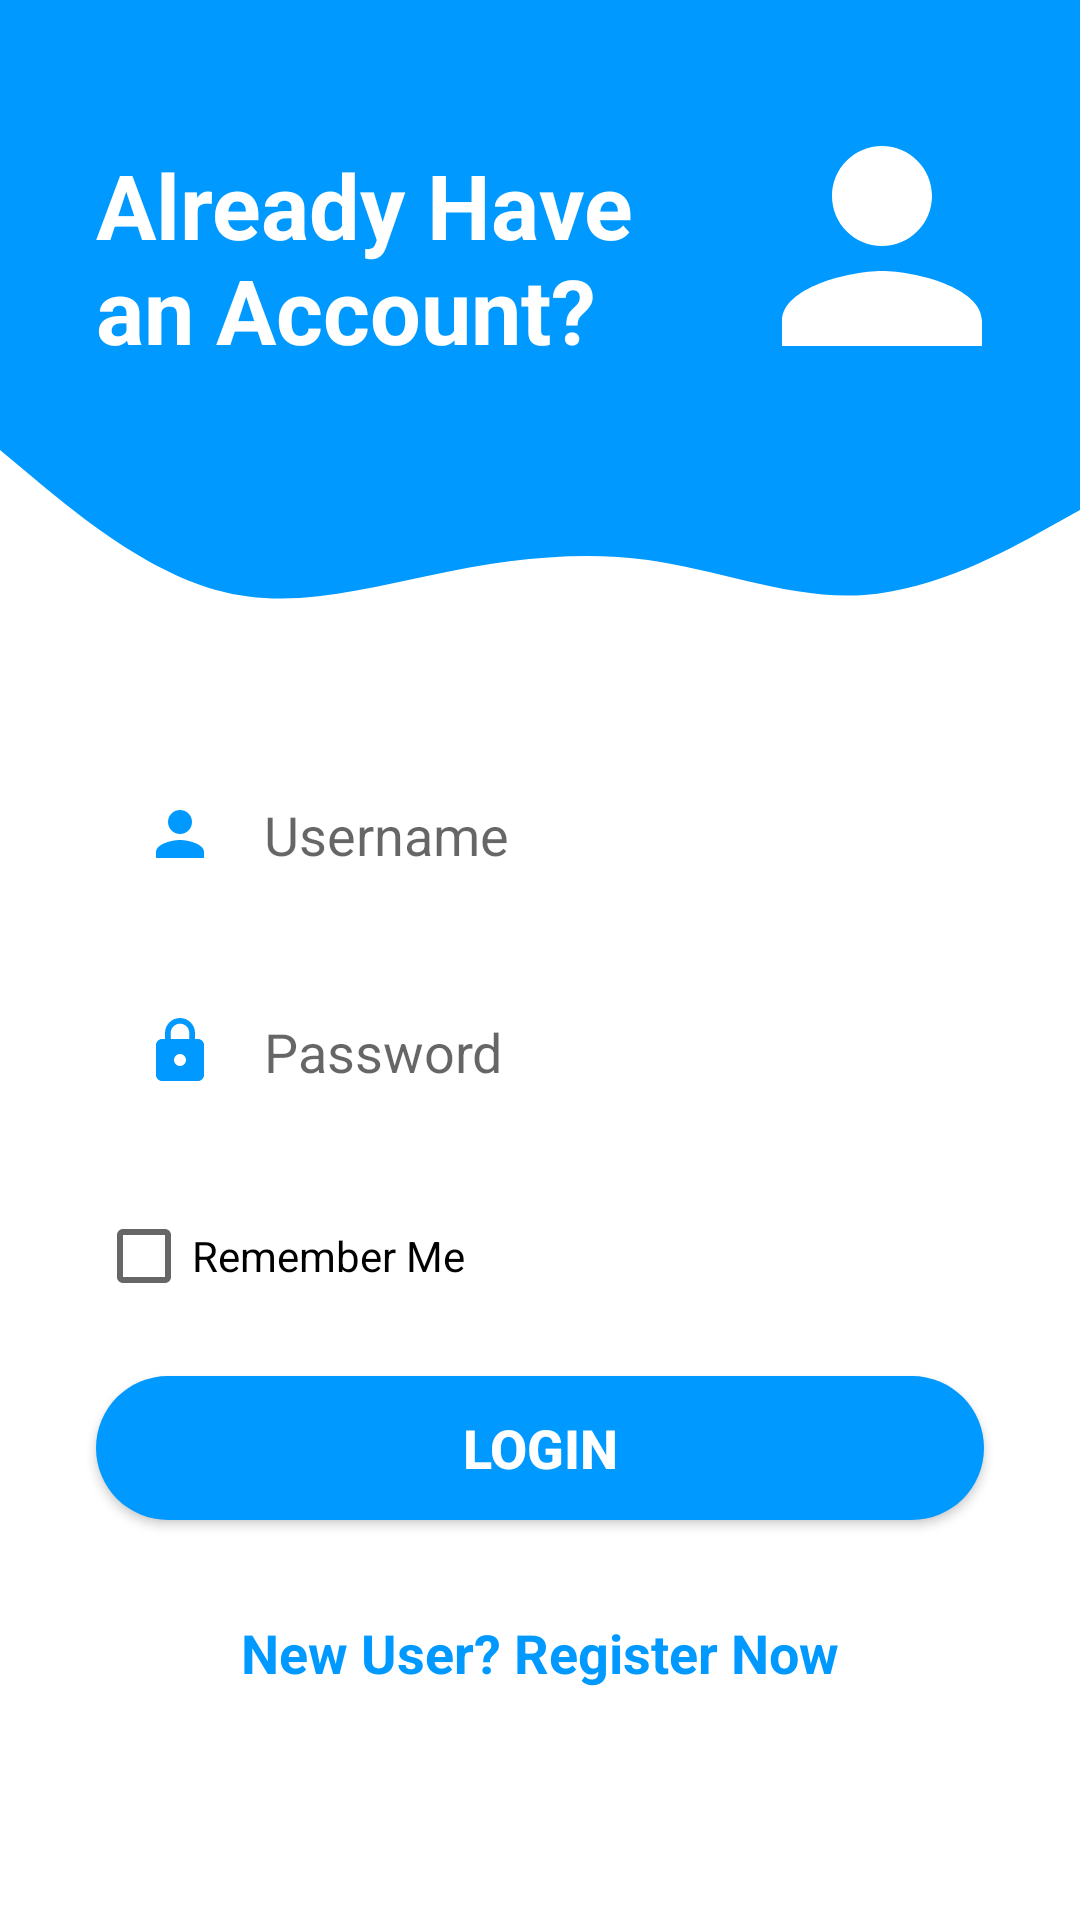

Produce the Android XML layout that renders to this screen, including the resource entries it uses.
<!-- AndroidManifest.xml: application theme Theme.MovieNavigation -->
<!-- res/layout/activity_login.xml -->
<?xml version="1.0" encoding="utf-8"?>

<androidx.constraintlayout.widget.ConstraintLayout xmlns:android="http://schemas.android.com/apk/res/android"
    xmlns:app="http://schemas.android.com/apk/res-auto"
    xmlns:tools="http://schemas.android.com/tools"
    android:layout_width="match_parent"
    android:layout_height="match_parent"
    tools:context=".activity.LoginActivity">

    <View
        android:id="@+id/topView"
        android:layout_width="0dp"
        android:layout_height="150dp"
        android:background="@color/colorBlue"
        app:layout_constraintEnd_toEndOf="parent"
        app:layout_constraintStart_toStartOf="parent"
        app:layout_constraintTop_toTopOf="parent" />

    <View
        android:id="@+id/view5"
        android:layout_width="0dp"
        android:layout_height="100dp"
        android:background="@drawable/ic_wave"
        app:layout_constraintEnd_toEndOf="parent"
        app:layout_constraintStart_toStartOf="parent"
        app:layout_constraintTop_toBottomOf="@+id/topView" />

    <ImageView
        android:id="@+id/imageView5"
        android:layout_width="100dp"
        android:layout_height="100dp"
        android:layout_marginTop="32dp"
        android:layout_marginEnd="16dp"
        app:layout_constraintEnd_toEndOf="parent"
        app:layout_constraintTop_toTopOf="parent"
        app:srcCompat="@drawable/ic_baseline_person_24"
        android:contentDescription="@string/top_icon" />

    <TextView
        android:id="@+id/topText"
        android:layout_width="0dp"
        android:layout_height="wrap_content"
        android:layout_marginStart="32dp"
        android:layout_marginTop="48dp"
        android:text="Already Have an Account?"
        android:textColor="@android:color/white"
        android:textSize="30sp"
        android:textStyle="bold"
        app:layout_constraintEnd_toStartOf="@+id/imageView5"
        app:layout_constraintHorizontal_bias="0.0"
        app:layout_constraintStart_toStartOf="@+id/topView"
        app:layout_constraintTop_toTopOf="parent" />

    <EditText
        android:id="@+id/username"
        android:layout_width="0dp"
        android:layout_height="wrap_content"
        android:layout_marginStart="32dp"
        android:layout_marginEnd="32dp"
        android:background="@drawable/round_border"
        android:drawableStart="@drawable/ic_person_24"
        android:drawablePadding="16dp"
        android:ems="10"
        android:hint="@string/username"
        android:inputType="textEmailAddress"
        android:padding="16dp"
        app:layout_constraintEnd_toEndOf="parent"
        app:layout_constraintStart_toStartOf="parent"
        app:layout_constraintTop_toBottomOf="@+id/view5"
        />

    <EditText
        android:id="@+id/password"
        android:layout_width="0dp"
        android:layout_height="wrap_content"
        android:layout_marginStart="32dp"
        android:layout_marginTop="16dp"
        android:layout_marginEnd="32dp"
        android:background="@drawable/round_border"
        android:drawableStart="@drawable/ic_lock"
        android:drawablePadding="16dp"
        android:ems="10"
        android:hint="@string/password"
        android:inputType="textPassword"
        android:padding="16dp"
        app:layout_constraintEnd_toEndOf="parent"
        app:layout_constraintStart_toStartOf="parent"
        app:layout_constraintTop_toBottomOf="@+id/username" />

    <CheckBox
        android:id="@+id/cbCheckBox"
        android:layout_width="match_parent"
        android:layout_height="wrap_content"
        android:text="Remember Me"
        android:layout_marginStart="32dp"
        android:layout_marginTop="16dp"
        android:layout_marginEnd="32dp"
        app:layout_constraintEnd_toEndOf="parent"
        app:layout_constraintStart_toStartOf="parent"
        app:layout_constraintTop_toBottomOf="@+id/password"/>

    <Button
        android:id="@+id/login"
        android:layout_width="0dp"
        android:layout_height="wrap_content"
        android:layout_marginStart="32dp"
        android:layout_marginTop="16dp"
        android:layout_marginEnd="32dp"
        android:background="@drawable/round_bg"
        android:text="@string/login"
        android:textColor="@android:color/white"
        android:textSize="18sp"
        android:textStyle="bold"
        app:layout_constraintEnd_toEndOf="parent"
        app:layout_constraintStart_toStartOf="parent"
        app:layout_constraintTop_toBottomOf="@+id/cbCheckBox" />

    <TextView
        android:id="@+id/register"
        android:layout_width="wrap_content"
        android:layout_height="wrap_content"
        android:layout_marginStart="32dp"
        android:layout_marginTop="32dp"
        android:layout_marginEnd="32dp"
        android:text="@string/new_user_register_now"
        android:textColor="@color/colorBlue"
        android:textSize="18sp"
        android:textStyle="bold"
        app:layout_constraintEnd_toEndOf="parent"
        app:layout_constraintStart_toStartOf="parent"
        app:layout_constraintTop_toBottomOf="@+id/login" />

</androidx.constraintlayout.widget.ConstraintLayout>
<!-- resources referenced by this layout -->
<resources>
  <color name="colorBlue">#0099ff</color>
  <!-- drawable ic_baseline_person_24 (drawable) -->
  <vector android:height="24dp" android:tint="@color/white"
      android:viewportHeight="24" android:viewportWidth="24"
      android:width="24dp" xmlns:android="http://schemas.android.com/apk/res/android">
      <path android:fillColor="@android:color/white" android:pathData="M12,12c2.21,0 4,-1.79 4,-4s-1.79,-4 -4,-4 -4,1.79 -4,4 1.79,4 4,4zM12,14c-2.67,0 -8,1.34 -8,4v2h16v-2c0,-2.66 -5.33,-4 -8,-4z"/>
  </vector>
  <!-- drawable ic_lock (drawable) -->
  <vector android:height="24dp" android:tint="@color/colorBlue"
      android:viewportHeight="24" android:viewportWidth="24"
      android:width="24dp" xmlns:android="http://schemas.android.com/apk/res/android">
      <path android:fillColor="@android:color/white" android:pathData="M18,8h-1L17,6c0,-2.76 -2.24,-5 -5,-5S7,3.24 7,6v2L6,8c-1.1,0 -2,0.9 -2,2v10c0,1.1 0.9,2 2,2h12c1.1,0 2,-0.9 2,-2L20,10c0,-1.1 -0.9,-2 -2,-2zM12,17c-1.1,0 -2,-0.9 -2,-2s0.9,-2 2,-2 2,0.9 2,2 -0.9,2 -2,2zM15.1,8L8.9,8L8.9,6c0,-1.71 1.39,-3.1 3.1,-3.1 1.71,0 3.1,1.39 3.1,3.1v2z"/>
  </vector>
  <!-- drawable ic_person_24 (drawable) -->
  <vector android:height="24dp" android:tint="@color/colorBlue"
      android:viewportHeight="24" android:viewportWidth="24"
      android:width="24dp" xmlns:android="http://schemas.android.com/apk/res/android">
      <path android:fillColor="@android:color/white" android:pathData="M12,12c2.21,0 4,-1.79 4,-4s-1.79,-4 -4,-4 -4,1.79 -4,4 1.79,4 4,4zM12,14c-2.67,0 -8,1.34 -8,4v2h16v-2c0,-2.66 -5.33,-4 -8,-4z"/>
  </vector>
  <!-- drawable ic_wave (drawable) -->
  <vector xmlns:android="http://schemas.android.com/apk/res/android"
      android:width="1440dp"
      android:height="320dp"
      android:viewportWidth="1440"
      android:viewportHeight="320">
    <path
        android:pathData="M0,0L48,32C96,64 192,128 288,149.3C384,171 480,149 576,133.3C672,117 768,107 864,117.3C960,128 1056,160 1152,154.7C1248,149 1344,107 1392,85.3L1440,64L1440,0L1392,0C1344,0 1248,0 1152,0C1056,0 960,0 864,0C768,0 672,0 576,0C480,0 384,0 288,0C192,0 96,0 48,0L0,0Z"
        android:fillColor="@color/colorBlue"/>
  </vector>
  <!-- drawable round_bg (drawable) -->
  <?xml version="1.0" encoding="utf-8"?>
  
  <shape xmlns:android="http://schemas.android.com/apk/res/android">
      <solid android:color="@color/colorBlue"/>
      <corners android:radius="100dp"/>
  </shape>
  <string name="login">LOGIN</string>
  <string name="new_user_register_now">New User? Register Now</string>
  <string name="password">Password</string>
  <string name="top_icon">TOP ICON</string>
  <string name="username">Username</string>
  <style name="Theme.MovieNavigation" parent="Theme.MaterialComponents.DayNight.NoActionBar">
          
          <item name="colorPrimary">@color/red</item>
          <item name="colorPrimaryVariant">@color/purple_700</item>
          <item name="colorOnPrimary">@color/white</item>
          
          <item name="colorSecondary">@color/teal_200</item>
          <item name="colorSecondaryVariant">@color/teal_700</item>
          <item name="colorOnSecondary">@color/black</item>
          
          <item name="android:statusBarColor" tools:targetApi="l">?attr/colorPrimaryVariant</item>
          
      </style>
  <color name="white">#FFFFFFFF</color>
  <color name="red">#F60808</color>
  <color name="purple_700">#FF3700B3</color>
  <color name="teal_200">#FF03DAC5</color>
  <color name="teal_700">#FF018786</color>
  <color name="black">#FF000000</color>
</resources>
